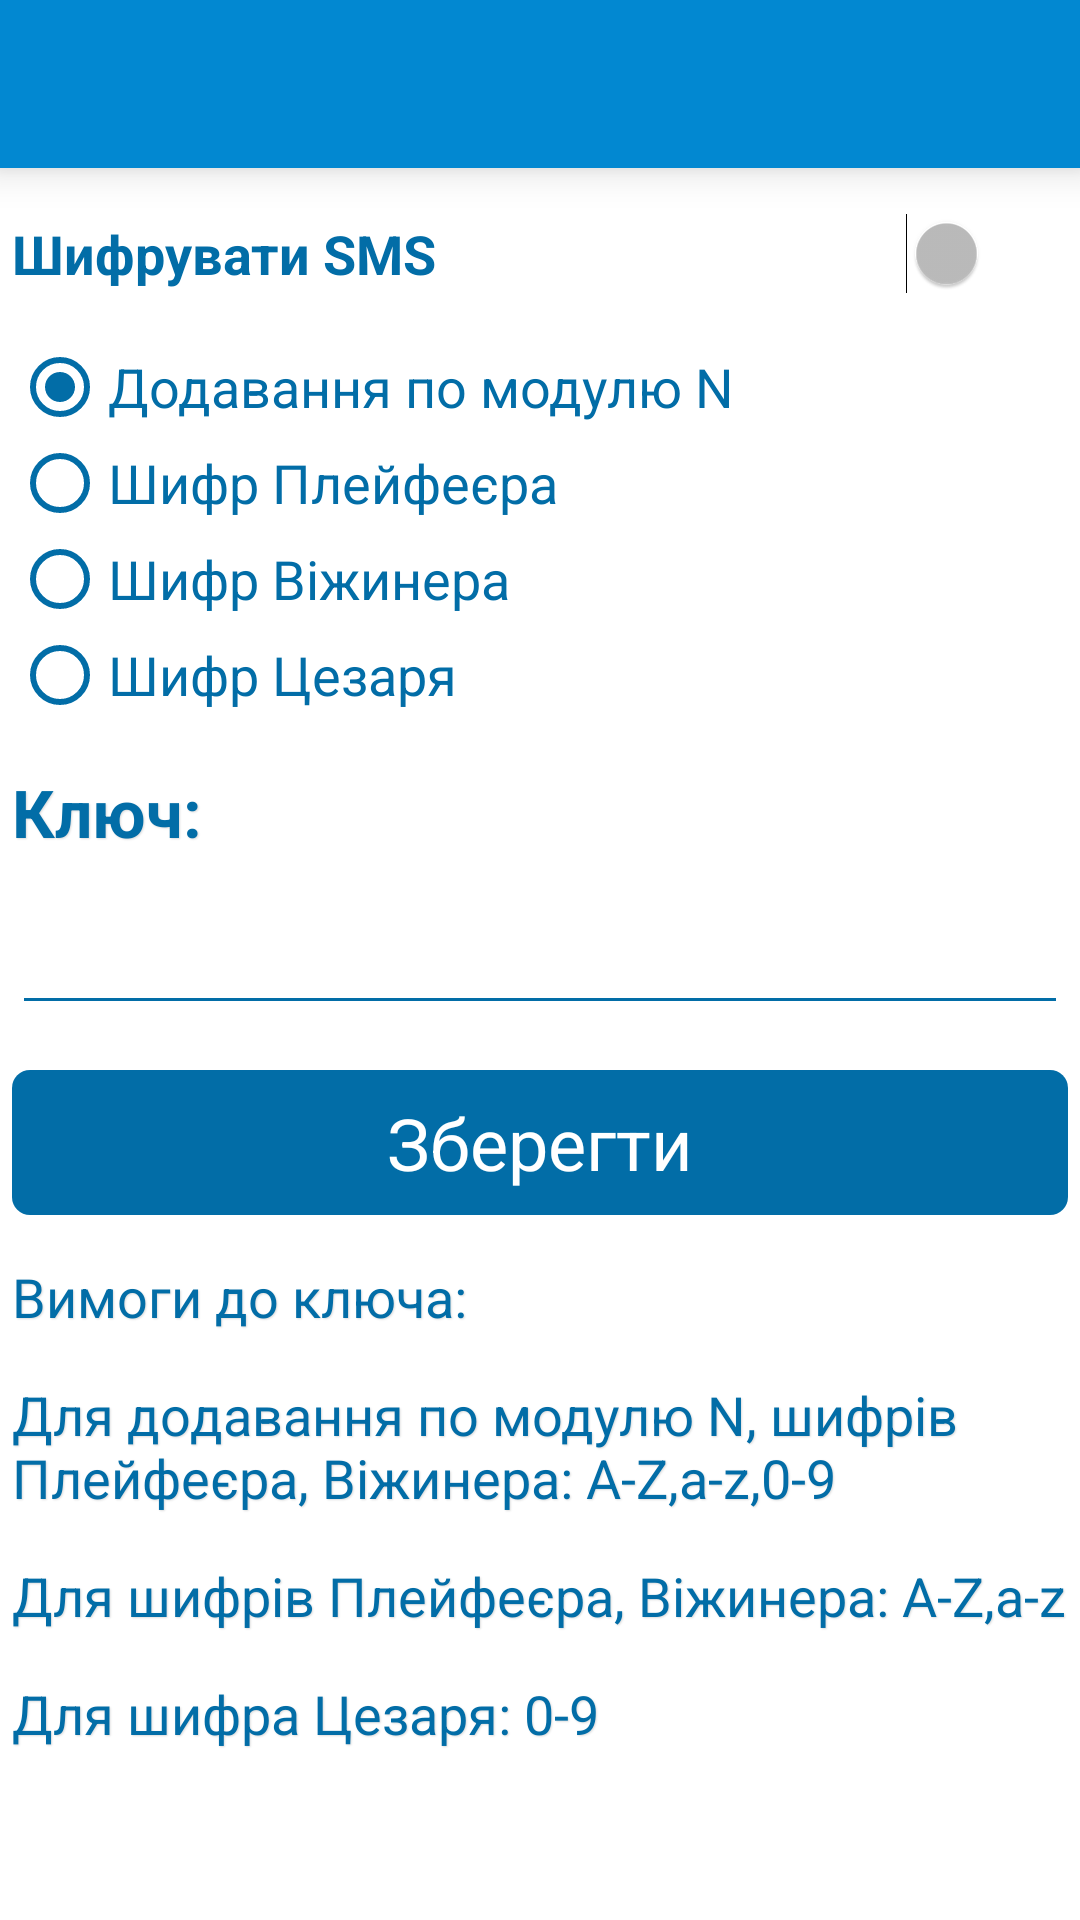

Android layout source for this screen:
<!-- AndroidManifest.xml: application theme AppTheme -->
<!-- res/layout/settings.xml -->
<?xml version="1.0" encoding="utf-8"?>
<LinearLayout xmlns:android="http://schemas.android.com/apk/res/android"
    android:layout_width="match_parent"
    android:layout_height="match_parent"
    android:orientation="vertical" >
    <android.support.v7.widget.Toolbar
            xmlns:android="http://schemas.android.com/apk/res/android"
            xmlns:app="http://schemas.android.com/apk/res-auto"
            android:id="@+id/toolbar"
            android:layout_width="match_parent"
            android:layout_height="wrap_content"
            android:background="?attr/colorPrimary"
            app:theme="@style/ToolBarStyle"
            android:elevation="8dp"/>
    <ScrollView
            android:id="@+id/scrollView1"
            android:layout_width="fill_parent"
            android:layout_height="fill_parent" >

        <LinearLayout
                android:layout_width="fill_parent"
                android:layout_height="fill_parent"
                android:orientation="vertical" >
    <Switch
        android:id="@+id/switch1"
        android:layout_marginTop="15dp"
        android:layout_marginLeft="4dp"
        android:layout_marginRight="4dp"
        android:layout_width="match_parent"
        android:layout_height="wrap_content"
        android:text="Шифрувати SMS"
        android:textStyle="bold"
        android:textColor="@color/dark" android:textSize="18dp"/>

    <RadioGroup
        android:id="@+id/radioGroup1"
        android:layout_width="match_parent"
        android:layout_height="wrap_content"
        android:layout_marginTop="15dp"
        android:layout_marginLeft="4dp"
        android:layout_marginRight="4dp"
        >

        <RadioButton
            android:id="@+id/radio0"
            android:layout_width="match_parent"
            android:layout_height="wrap_content"
            android:checked="true"
            android:text="Додавання по модулю N"
            android:textColor="@color/dark"
            android:textSize="18dp"/>

        <RadioButton
            android:id="@+id/radio1"

            android:layout_width="match_parent"
            android:layout_height="wrap_content"
            android:text="Шифр Плейфеєра"
            android:textColor="@color/dark"
            android:textSize="18dp"/>

        <RadioButton
            android:id="@+id/radio2"
            android:layout_width="match_parent"
            android:layout_height="wrap_content"
            android:text="Шифр Віжинера"
            android:textColor="@color/dark" android:textSize="18dp"/>
        <RadioButton
            android:id="@+id/radio3"
            android:layout_width="match_parent"
            android:layout_height="wrap_content"
            android:text="Шифр Цезаря"
            android:textColor="@color/dark" android:textSize="18dp"/>
    </RadioGroup>
    
<TextView
        android:id="@+id/tvKey"
        style="?attr/textView2" 
        android:layout_width="wrap_content"
        android:layout_height="wrap_content"
        android:text="Ключ: "
        android:layout_marginTop="15dp"
        android:layout_marginLeft="4dp"
        android:layout_marginRight="4dp"
        >
        </TextView>
        
    <EditText
        android:id="@+id/key"
        android:layout_width="match_parent"
        android:layout_height="wrap_content"
        android:ems="10"
        android:maxLength="8"
        android:layout_marginTop="15dp"
        android:layout_marginLeft="4dp"
        android:layout_marginRight="4dp"
        android:textColor="#026DA7">
    </EditText>

    <Button
        android:id="@+id/save_settings"
        android:layout_width="match_parent"
        android:layout_height="wrap_content"
        android:text="Зберегти"
        android:layout_marginTop="15dp"
        android:layout_marginLeft="4dp"
        android:layout_marginRight="4dp"
        android:textSize="24dp"/>
    <TextView
        android:id="@+id/tv1"
        style="?attr/textView1" 
        android:layout_width="wrap_content"
        android:layout_height="wrap_content"
        android:text="Вимоги до ключа:"
        android:layout_marginTop="15dp"
        android:layout_marginLeft="4dp"
        android:layout_marginRight="4dp"
        >
        </TextView>
    <TextView
        android:id="@+id/tv2"
        style="?attr/textView1" 
        android:layout_width="wrap_content"
        android:layout_height="wrap_content"
        android:text="Для додавання по модулю N, шифрів Плейфеєра, Віжинера: A-Z,a-z,0-9"
        android:layout_marginTop="15dp"
        android:layout_marginLeft="4dp"
        android:layout_marginRight="4dp"
        >
        </TextView>
        <TextView
        android:id="@+id/tv3"
        style="?attr/textView1" 
        android:layout_width="wrap_content"
        android:layout_height="wrap_content"
        android:text="Для шифрів Плейфеєра, Віжинера: A-Z,a-z"
        android:layout_marginTop="15dp"
        android:layout_marginLeft="4dp"
        android:layout_marginRight="4dp"
        >
        </TextView>
            <TextView
        android:id="@+id/tv4"
        style="?attr/textView1" 
        android:layout_width="wrap_content"
        android:layout_height="wrap_content"
        android:text="Для шифра Цезаря: 0-9"
        android:layout_marginTop="15dp"
        android:layout_marginLeft="4dp"
        android:layout_marginRight="4dp"
        >
        </TextView>
        </LinearLayout>
    </ScrollView>
</LinearLayout>
<!-- resources referenced by this layout -->
<resources>
  <color name="dark">#026DA7</color>
  <style name="ToolBarStyle" parent="Theme.AppCompat">
          <item name="colorPrimary">@color/light</item>
          <item name="android:textColorPrimary">@android:color/white</item>
          <item name="android:textColorSecondary">@android:color/white</item>
          <item name="actionMenuTextColor">@android:color/white</item>
          <item name="android:background">@color/light</item>
      </style>
  <style name="AppTheme" parent="AppTheme.Base" />
  <color name="light">#0288D1</color>
  <color name="fon">#ffffff</color>
  <style name="ButtonAppTheme" parent="Widget.AppCompat.Light.ActionButton">
      <item name="android:background">@drawable/blue_button</item>
      <item name="android:textColor">#FFFFFF</item>
  </style>
  <style name="blue_text_view_1">
          
          <item name="android:textColor">@color/dark</item>
          <item name="android:gravity">center_vertical|left</item>
          <item name="android:shadowDx">1.0</item>
          <item name="android:shadowDy">1.0</item>
          <item name="android:shadowRadius">1</item>
          <item name="android:shadowColor">#DDD</item>
          <item name="android:textSize">18dp</item>
      </style>
  <style name="blue_text_view_2">
          
          <item name="android:textColor">@color/dark</item>
          <item name="android:textSize">22dp</item>
          <item name="android:textStyle">bold</item>
          <item name="android:gravity">center_vertical|left</item>
          <item name="android:shadowDx">1.0</item>
          <item name="android:shadowDy">1.0</item>
          <item name="android:shadowRadius">1</item>
          <item name="android:shadowColor">#DDD</item>
      </style>
  <style name="DialogStyle" parent="Theme.AppCompat.Light.Dialog">
          <item name="colorPrimary">@color/light</item>
          <item name="android:textColorPrimary">#026DA7</item>
          <item name="android:textColorSecondary">#026DA7</item>
      </style>
  <!-- drawable blue_button (drawable) -->
  <?xml version="1.0" encoding="utf-8"?>
  <selector xmlns:android="http://schemas.android.com/apk/res/android">
      <item android:drawable="@drawable/blue_button_pressed" android:state_pressed="true" />
      <item android:drawable="@drawable/blue_button_enabled" android:state_enabled="true"/>
      <item android:drawable="@drawable/blue_button_disabled" android:state_enabled="false"/>
  </selector>
  <!-- drawable blue_button_pressed (drawable) -->
  <?xml version="1.0" encoding="utf-8"?>
  <shape xmlns:android="http://schemas.android.com/apk/res/android"
         android:shape="rectangle">
      <corners android:radius="6dp" />
      <solid android:color="#04496f" />
      <padding
              android:left="8dp"
              android:top="8dp"
              android:right="8dp"
              android:bottom="8dp"
              />
  </shape>
  <!-- drawable blue_button_enabled (drawable) -->
  <?xml version="1.0" encoding="utf-8"?>
          <shape xmlns:android="http://schemas.android.com/apk/res/android"
                 android:shape="rectangle">
              <corners android:radius="6dp" />
              <solid android:color="#026DA7" />
              <padding
                      android:left="8dp"
                      android:top="8dp"
                      android:right="8dp"
                      android:bottom="8dp"
                      />
          </shape>
  <!-- drawable blue_button_disabled (drawable) -->
  <?xml version="1.0" encoding="utf-8"?>
  <shape xmlns:android="http://schemas.android.com/apk/res/android"
         android:shape="rectangle">
      <corners android:radius="6dp" />
      <solid android:color="#545454" />
      <padding
              android:left="8dp"
              android:top="8dp"
              android:right="8dp"
              android:bottom="8dp"
              />
  </shape>
</resources>
